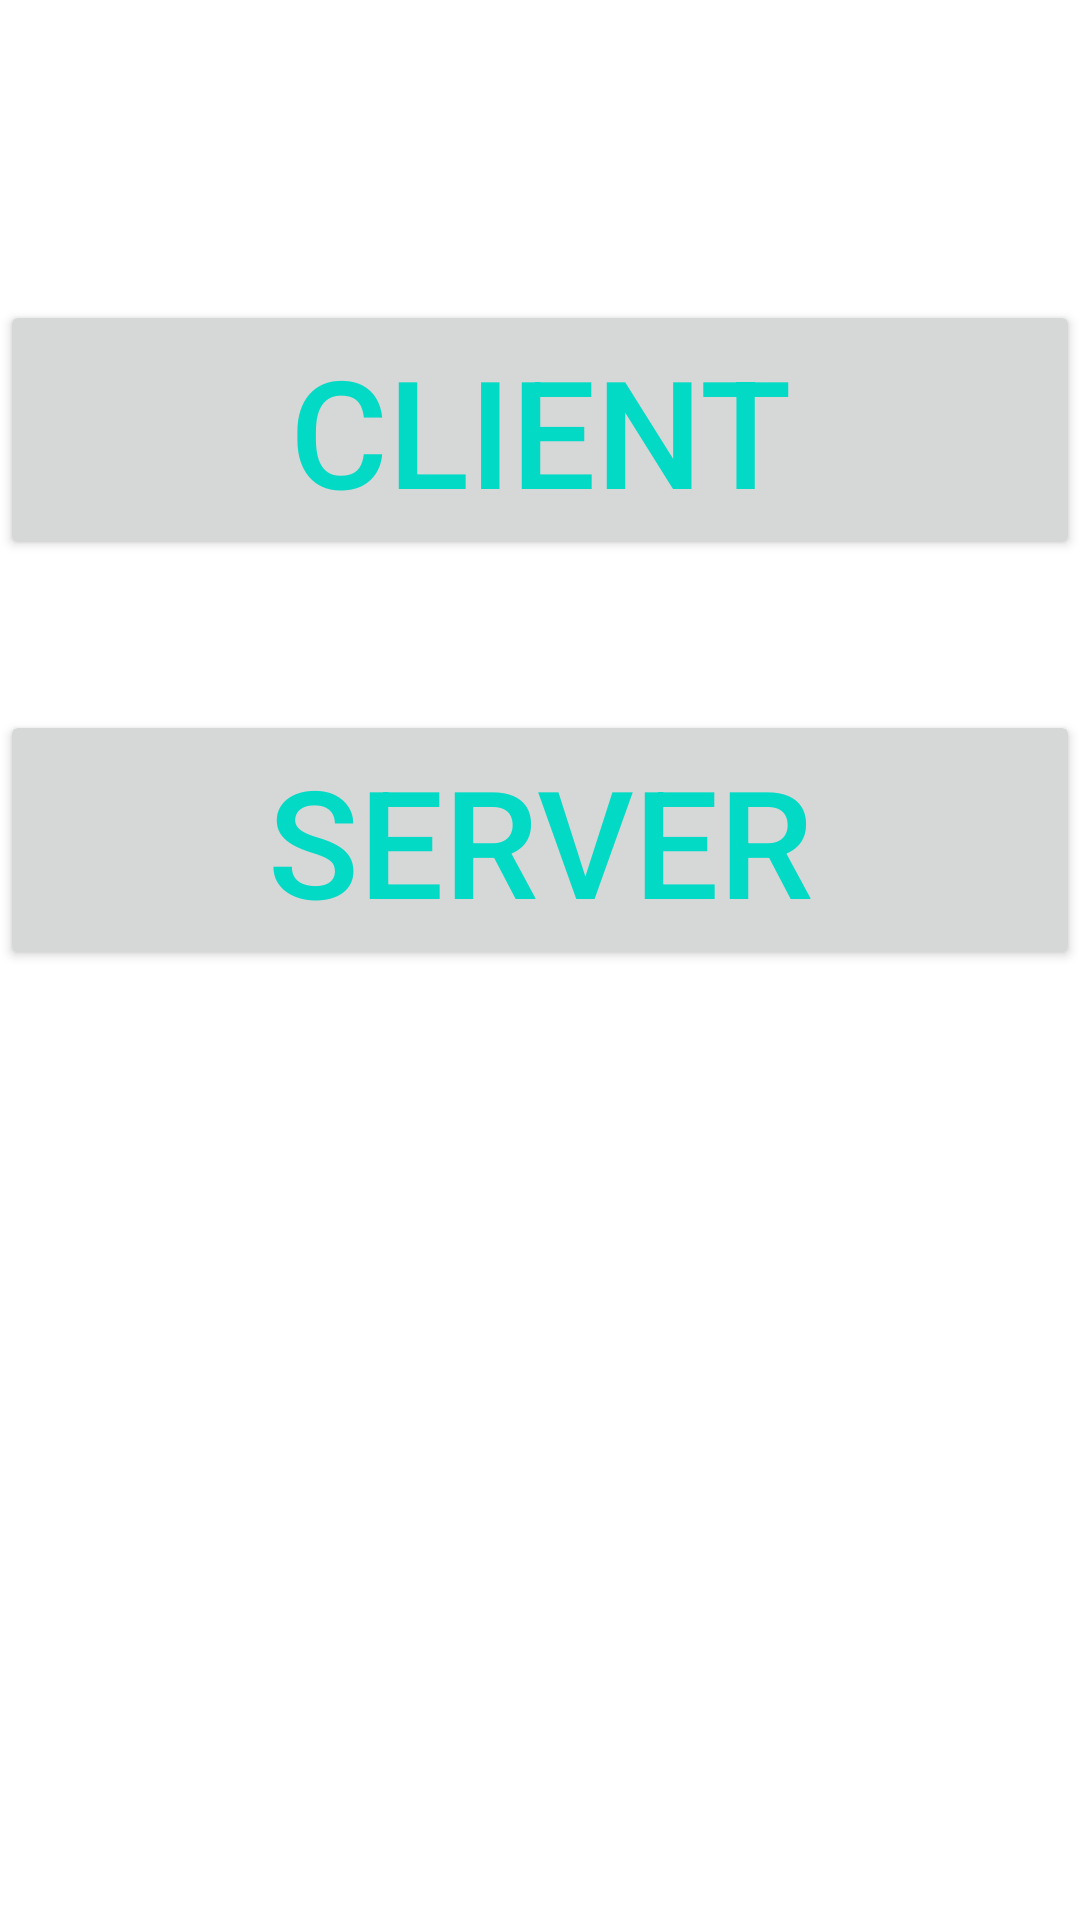

Write the Android layout XML for this screen, with the resource values it uses.
<!-- AndroidManifest.xml: application theme Theme.WifiSampleApp -->
<!-- res/layout/activity_main.xml -->
<?xml version="1.0" encoding="utf-8"?>
<LinearLayout xmlns:android="http://schemas.android.com/apk/res/android"
    xmlns:app="http://schemas.android.com/apk/res-auto"
    xmlns:tools="http://schemas.android.com/tools"
    android:layout_width="match_parent"
    android:layout_height="match_parent"
    android:layout_margin="5dp"
    android:orientation="vertical"
    tools:context=".MainActivity">

    <Button
        android:id="@+id/client"
        style="@style/TextAppearance.AppCompat.Widget.Button.Borderless.Colored"
        android:layout_width="match_parent"
        android:layout_height="wrap_content"
        android:layout_gravity="center"
        android:layout_marginTop="100dp"
        android:text="Client"
        android:textSize="50sp" />

    <Button
        android:id="@+id/server"
        style="@style/TextAppearance.AppCompat.Widget.Button.Borderless.Colored"
        android:layout_width="match_parent"
        android:layout_height="wrap_content"
        android:layout_gravity="center"
        android:layout_marginTop="50dp"
        android:text="Server"
        android:textSize="50sp" />


</LinearLayout>
<!-- resources referenced by this layout -->
<resources>
  <style name="Theme.WifiSampleApp" parent="Theme.MaterialComponents.DayNight.DarkActionBar">
          
          <item name="colorPrimary">@color/purple_500</item>
          <item name="colorPrimaryVariant">@color/purple_700</item>
          <item name="colorOnPrimary">@color/white</item>
          
          <item name="colorSecondary">@color/teal_200</item>
          <item name="colorSecondaryVariant">@color/teal_700</item>
          <item name="colorOnSecondary">@color/black</item>
          
          <item name="android:statusBarColor" tools:targetApi="l">?attr/colorPrimaryVariant</item>
          
      </style>
  <!-- not gathered from this repository: default colours our renderer supplied (Android Studio template values) -->
  <color name="purple_500">#FF6200EE</color>
  <color name="purple_700">#FF3700B3</color>
  <color name="teal_200">#FF03DAC5</color>
  <color name="teal_700">#FF018786</color>
  <color name="black">#FF000000</color>
  <color name="white">#FFFFFFFF</color>
</resources>
